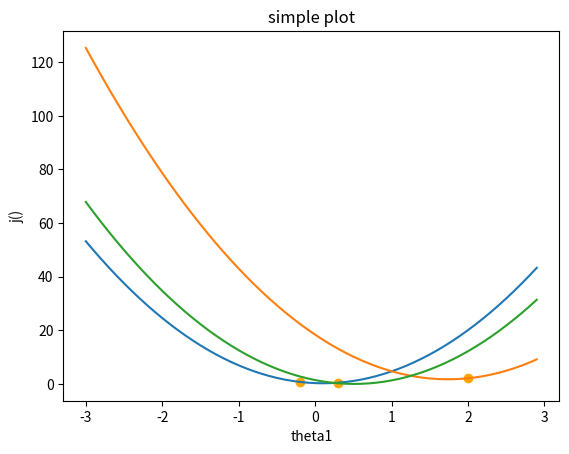

The matplotlib source for this figure:
# **************************************************************************** #
#                                                                              #
#                                                         :::      ::::::::    #
#    test.py                                            :+:      :+:    :+:    #
#                                                     +:+ +:+         +:+      #
# [redacted]
#                                                 +#+#+#+#+#+   +#+            #
# [redacted]
# [redacted]
#                                                                              #
# **************************************************************************** #

from matplotlib import pyplot as plt

def plot(x, y, theta):
    """Plot the data and prediction line from three non-empty numpy.ndarray.
     Args:
     x: has to be an numpy.ndarray, a vector of dimension m * 1.
     y: has to be an numpy.ndarray, a vector of dimension m * 1.
     theta: has to be an numpy.ndarray, a vector of dimension 2 * 1.
     Returns: Nothing.
     Raises: This function should not raise any Exceptions. """
    def predict_(x, theta):
        def add_intercept(x):
            if len(x) == 0 or x.ndim >= 3:
                return None
            if x.ndim == 1:
                return np.vstack((np.ones(len(x)), x)).T
            else:
                return np.insert(x, 0, 1, axis=1)
        if len(theta) != 2 or len(x) == 0:
            return None
        return add_intercept(x) @ theta


    def cost_(y, y_hat):
        if len(y) == 0 or len(y_hat) == 0 or y.shape != y_hat.shape:
            return None
        return ((y_hat - y) @ (y_hat - y)) / (2 * len(y))

    plt.scatter(theta[1], cost_(y,predict_(x, theta)), color='orange')
    plt.xlabel('theta1')
    plt.ylabel('j()')
    plt.title('simple plot')
    temp = []
    temp = np.arange(-3 , 3, 0.1)
    temp2 = []
    for i in temp :
        theta[1] = i
        temp2.append(cost_(y,predict_(x, theta)))
    plt.plot(temp, temp2)
    # plt.plot(x, predict_(x, theta), color='orange')


import numpy as np

x = np.arange(1, 6)
y =  np.array([3.74013816, 3.61473236, 4.57655287, 4.66793434, 5.95585554])
theta1 = np.array([4.5, -0.2])
theta2= np.array([-1.5,2])
plot(x, y, theta1)
plot(x, y, theta2)
theta3 = np.array([3, 0.3])
plot(x, y, theta3)
plt.show()